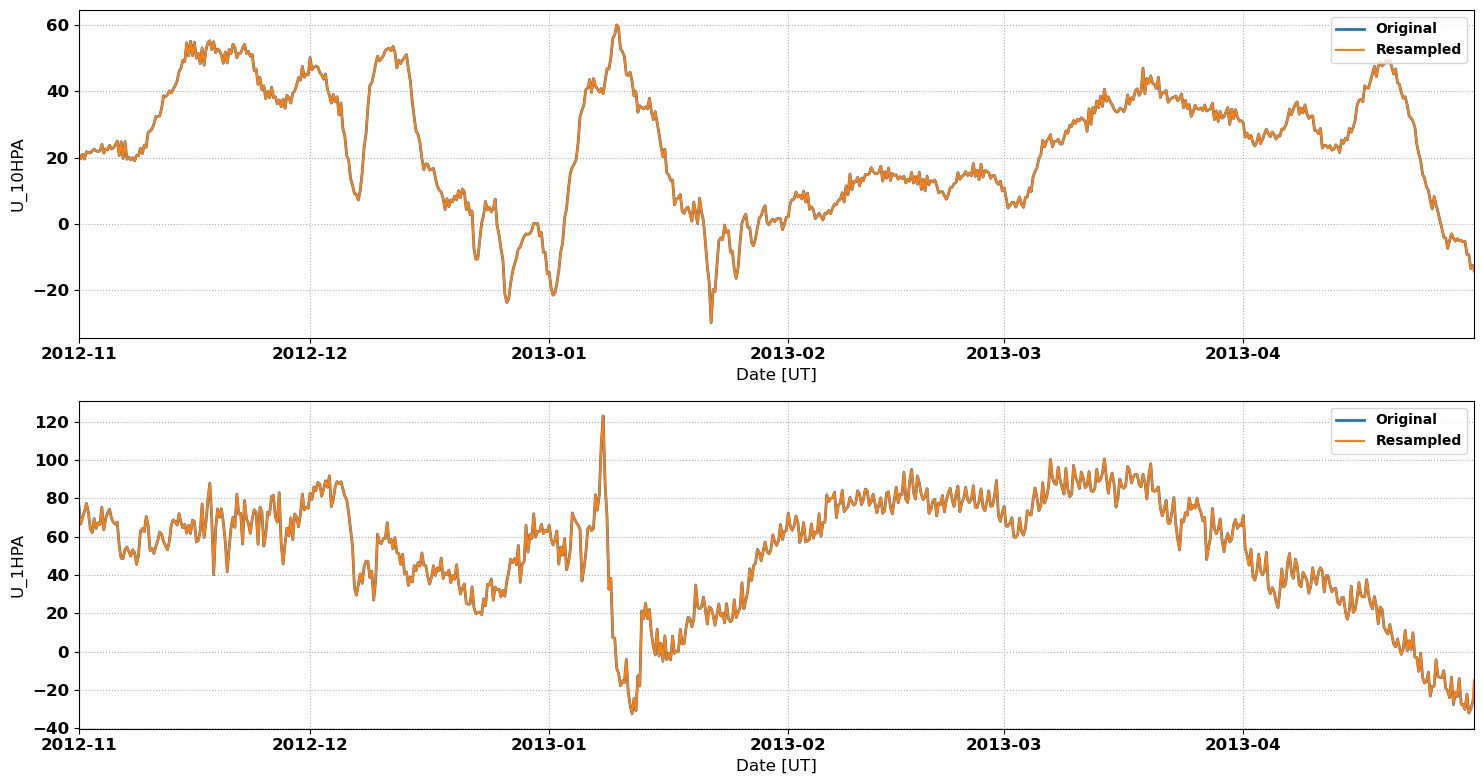

The file beside this chart, header and first rows:
# MERRA2 Outputs for Comparison with Sup…
# MERRA2 Run V. Lynn Harvey
# Data re-processed by Nathaniel Frissel…, nathaniel.frissell@scranton.edu
#
# radar: kap
# lat: 55.5
# lon: -85.0
# season: 20121101_20130501
#
datetime_ut, U_10HPA, U_1HPA
2012-11-01 00:00:00, 21.01, 77.24
2012-11-01 02:00:00, 20.55, 73.67
2012-11-01 04:00:00, 20.09, 70.11
2012-11-01 06:00:00, 19.63, 66.55
2012-11-01 08:00:00, 20.08, 67.74
2012-11-01 10:00:00, 20.53, 68.93
2012-11-01 12:00:00, 20.99, 70.12
2012-11-01 14:00:00, 20.51, 71.13
2012-11-01 16:00:00, 20.03, 72.14
2012-11-01 18:00:00, 19.55, 73.15
2012-11-01 20:00:00, 20.28, 74.56
2012-11-01 22:00:00, 21.02, 75.98
2012-11-02 00:00:00, 21.76, 77.39
2012-11-02 02:00:00, 21.68, 75.84
2012-11-02 04:00:00, 21.61, 74.29
2012-11-02 06:00:00, 21.53, 72.74
2012-11-02 08:00:00, 21.49, 69.89
2012-11-02 10:00:00, 21.44, 67.04
2012-11-02 12:00:00, 21.39, 64.19
2012-11-02 14:00:00, 21.59, 63.51
2012-11-02 16:00:00, 21.79, 62.83
2012-11-02 18:00:00, 21.99, 62.16
2012-11-02 20:00:00, 22.18, 64.6
2012-11-02 22:00:00, 22.37, 67.05
2012-11-03 00:00:00, 22.56, 69.5
2012-11-03 02:00:00, 22.37, 67.75
2012-11-03 04:00:00, 22.19, 66.01
2012-11-03 06:00:00, 22.01, 64.26
2012-11-03 08:00:00, 21.95, 65.27
2012-11-03 10:00:00, 21.89, 66.28
2012-11-03 12:00:00, 21.83, 67.28
2012-11-03 14:00:00, 21.88, 66.96
2012-11-03 16:00:00, 21.93, 66.64
2012-11-03 18:00:00, 21.98, 66.32
2012-11-03 20:00:00, 22.64, 69.36
2012-11-03 22:00:00, 23.3, 72.39
2012-11-04 00:00:00, 23.96, 75.42
2012-11-04 02:00:00, 23.08, 71.48
2012-11-04 04:00:00, 22.21, 67.53
2012-11-04 06:00:00, 21.33, 63.58
2012-11-04 08:00:00, 21.76, 65.53
2012-11-04 10:00:00, 22.18, 67.48
2012-11-04 12:00:00, 22.6, 69.44
2012-11-04 14:00:00, 22.52, 70.46
2012-11-04 16:00:00, 22.44, 71.49
2012-11-04 18:00:00, 22.35, 72.52
2012-11-04 20:00:00, 22.8, 73.13
2012-11-04 22:00:00, 23.26, 73.74
2012-11-05 00:00:00, 23.71, 74.35
2012-11-05 02:00:00, 23.33, 72.73
2012-11-05 04:00:00, 22.95, 71.11
... 2,121 more rows
